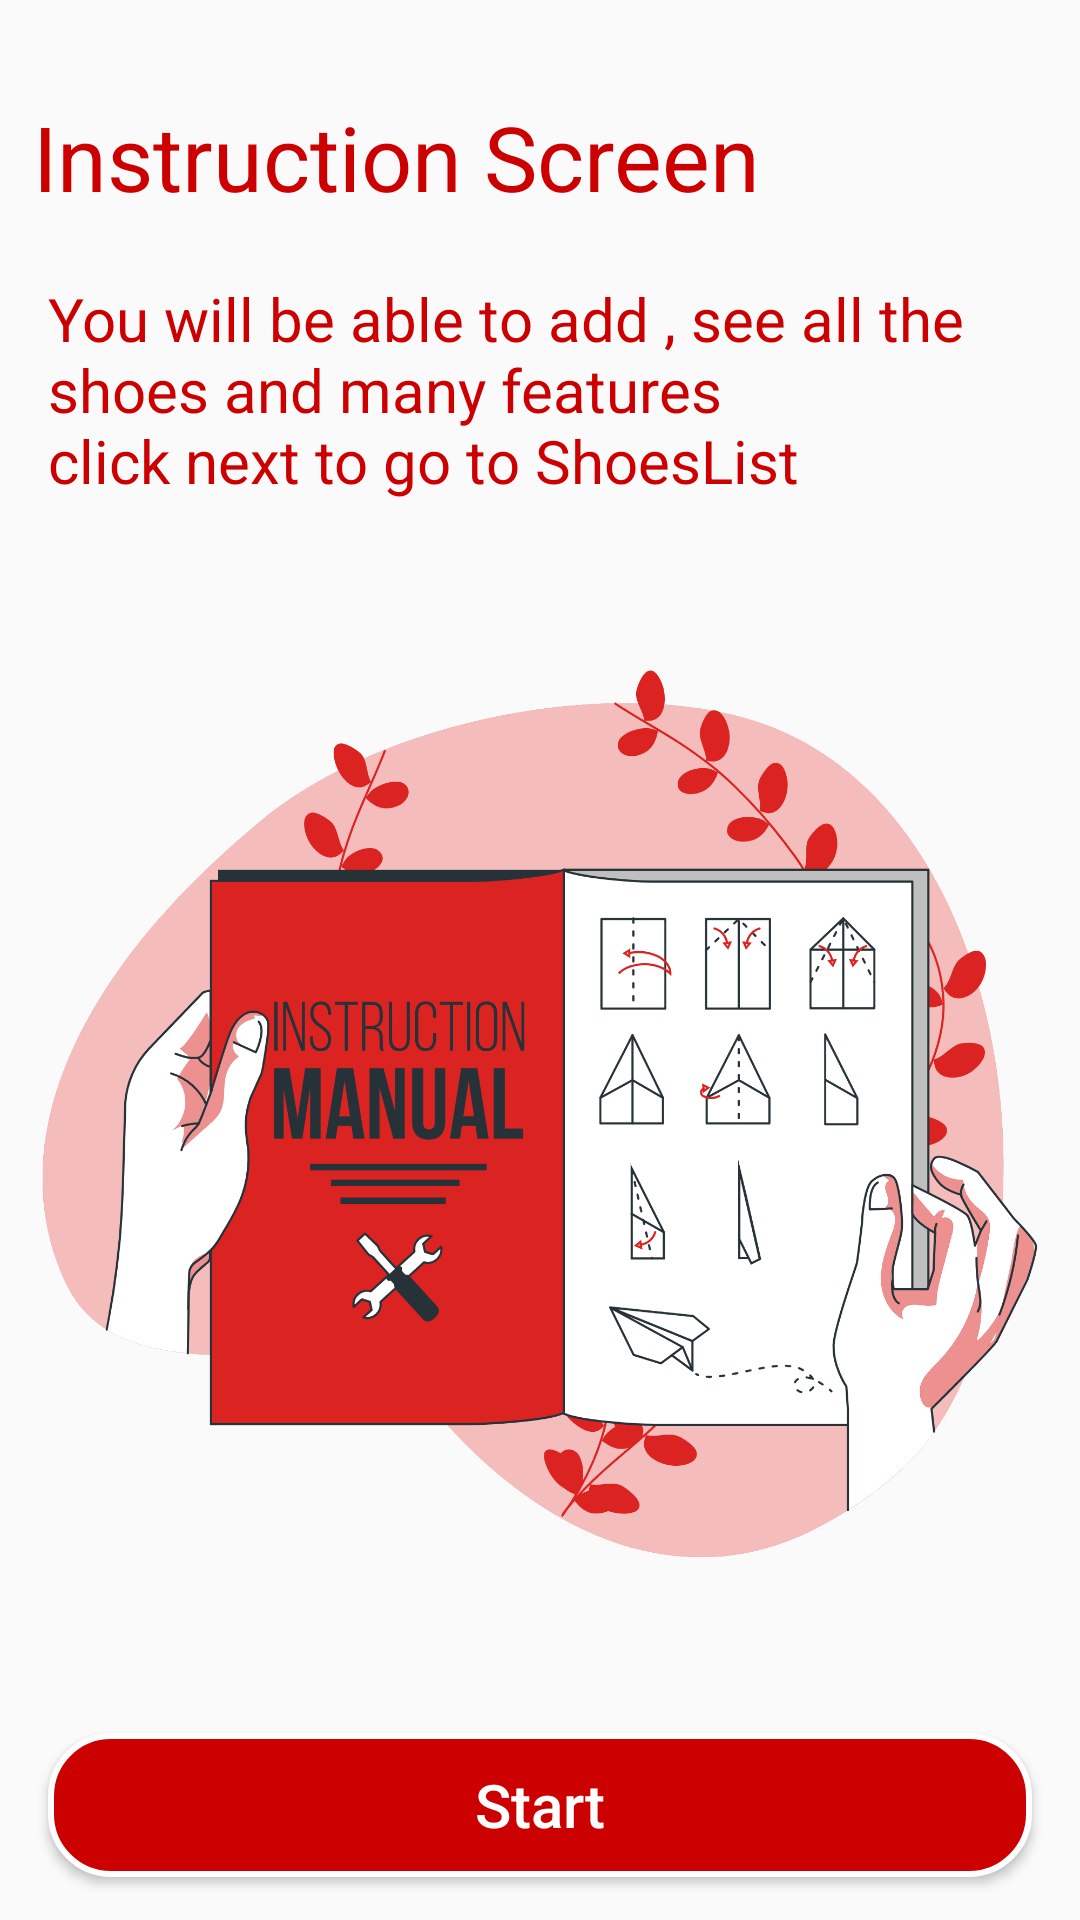

Write the Android layout XML for this screen, with the resource values it uses.
<!-- AndroidManifest.xml: application theme Theme.ShoesStore -->
<!-- res/layout/fragment_instructions.xml -->
<?xml version="1.0" encoding="utf-8"?>
<layout xmlns:android="http://schemas.android.com/apk/res/android"
    xmlns:app="http://schemas.android.com/apk/res-auto">

    

    <androidx.constraintlayout.widget.ConstraintLayout
        android:layout_width="match_parent"
        android:layout_height="match_parent">

        <TextView
            android:layout_width="wrap_content"
            android:layout_height="wrap_content"
            android:text="@string/instruction_screen"
            android:textColor="@android:color/holo_red_dark"
            android:textSize="30sp"
            app:layout_constraintBottom_toTopOf="@+id/textView4"
            app:layout_constraintEnd_toEndOf="parent"
            app:layout_constraintHorizontal_bias="0.095"
            app:layout_constraintStart_toStartOf="parent"
            app:layout_constraintTop_toTopOf="parent"
            app:layout_constraintVertical_bias="0.611" />

        <TextView
            android:id="@+id/textView4"
            android:layout_width="match_parent"
            android:layout_height="wrap_content"
            android:layout_margin="16sp"
            android:text="@string/feature"
            android:textColor="@android:color/holo_red_dark"
            android:textSize="20sp"
            app:layout_constraintBottom_toTopOf="@+id/button_start"
            app:layout_constraintEnd_toEndOf="parent"
            app:layout_constraintStart_toStartOf="parent"
            app:layout_constraintTop_toTopOf="parent"
            app:layout_constraintVertical_bias="0.163" />

        <ImageView
            android:id="@+id/imageView3"
            android:layout_width="wrap_content"
            android:layout_height="0dp"
            android:src="@drawable/instruction"
            app:layout_constraintBottom_toTopOf="@+id/button_start"
            app:layout_constraintEnd_toEndOf="parent"
            app:layout_constraintHorizontal_bias="0.0"
            app:layout_constraintStart_toStartOf="parent"
            app:layout_constraintTop_toBottomOf="@+id/textView4"
            app:layout_constraintVertical_bias="0.0" />

        <Button
            android:id="@+id/button_start"
            android:layout_width="match_parent"
            android:layout_height="wrap_content"
            android:layout_marginStart="16sp"
            android:layout_marginEnd="16sp"
            android:background="@drawable/btn_login"
            android:inputType="text"
            android:text="@string/start"
            android:textColor="@color/white"
            android:textSize="20sp"
            app:layout_constraintBottom_toBottomOf="parent"
            app:layout_constraintEnd_toEndOf="parent"
            app:layout_constraintHorizontal_bias="0.0"
            app:layout_constraintStart_toStartOf="parent"
            app:layout_constraintTop_toTopOf="parent"
            app:layout_constraintVertical_bias="0.976" />

    </androidx.constraintlayout.widget.ConstraintLayout>

</layout>
<!-- resources referenced by this layout -->
<resources>
  <!-- drawable btn_login (drawable) -->
  <?xml version="1.0" encoding="utf-8"?>
  <selector xmlns:android="http://schemas.android.com/apk/res/android">
      <item>
          <shape android:shape="rectangle">
              <corners android:radius="20dp"/>
              <stroke android:color="@color/white"
                  android:width="2dp"/>
              <solid android:color="@android:color/holo_red_dark"/>
          </shape>
      </item>
  </selector>
  <!-- drawable instruction: png bitmap (drawable, 382314 bytes) -->
  <string name="feature">You will be able to add , see all the shoes and many features \nclick next to go to ShoesList</string>
  <string name="instruction_screen">Instruction Screen</string>
  <string name="start">Start</string>
  <style name="Theme.ShoesStore" parent="Theme.AppCompat.Light.DarkActionBar">
          
          <item name="colorPrimary">@android:color/holo_red_dark</item>
          <item name="colorPrimaryVariant">@color/design_default_color_error</item>
          <item name="colorOnPrimary">@color/white</item>
          
          <item name="colorSecondary">@color/teal_200</item>
          <item name="colorSecondaryVariant">@color/teal_700</item>
          <item name="colorOnSecondary">@color/black</item>
          
          <item name="android:statusBarColor">?attr/colorPrimaryVariant</item>
          
      </style>
  <!-- not gathered from this repository: default colours our renderer supplied (Android Studio template values) -->
  <color name="teal_200">#FF03DAC5</color>
  <color name="teal_700">#FF018786</color>
  <color name="black">#FF000000</color>
  <color name="white">#FFFFFFFF</color>
</resources>
